Run: headless pygame with SDL's dummy video driver; simulated clock (each Clock.tick advances the game by its frame time, no real sleeping); random seed 0; keys injected as events and as key.get_pressed() state; no mouse input.
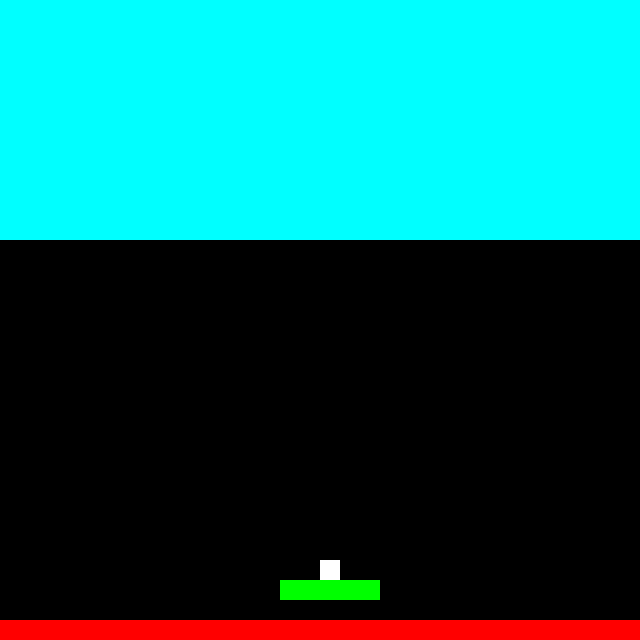
Frame 1 of 4 · flips 1–60 · no input
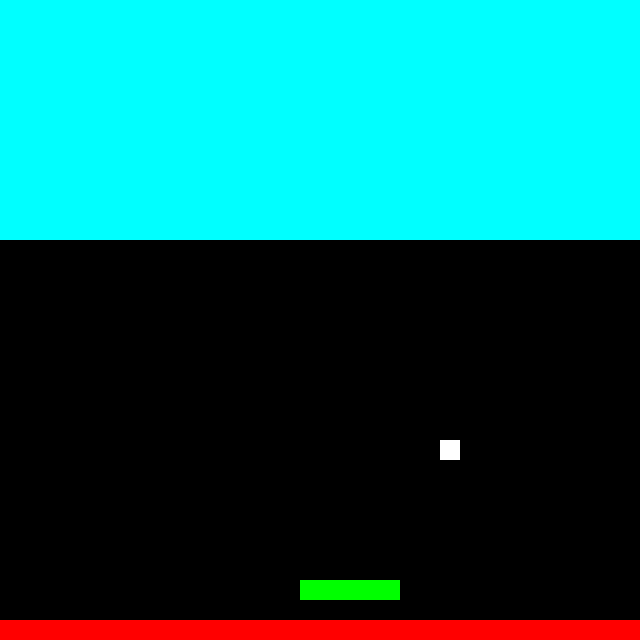
Frame 2 of 4 · flips 61–180 · tapped SPACE, RETURN · held RIGHT (→), D
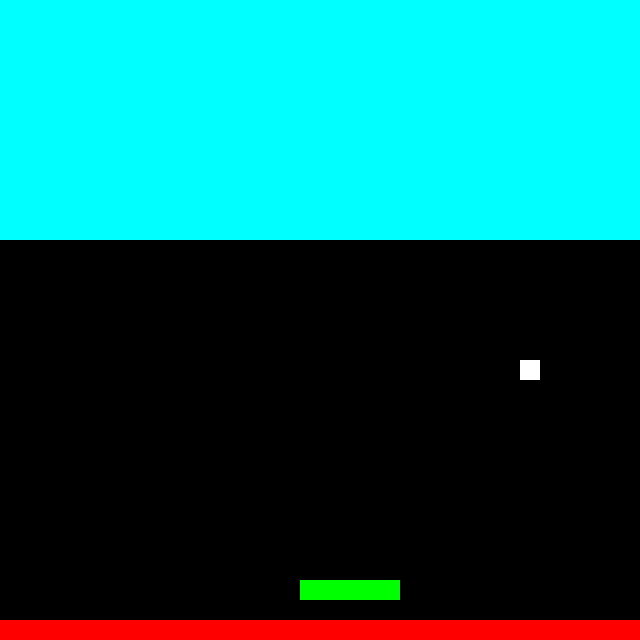
Frame 3 of 4 · flips 181–300 · held DOWN (↓), S
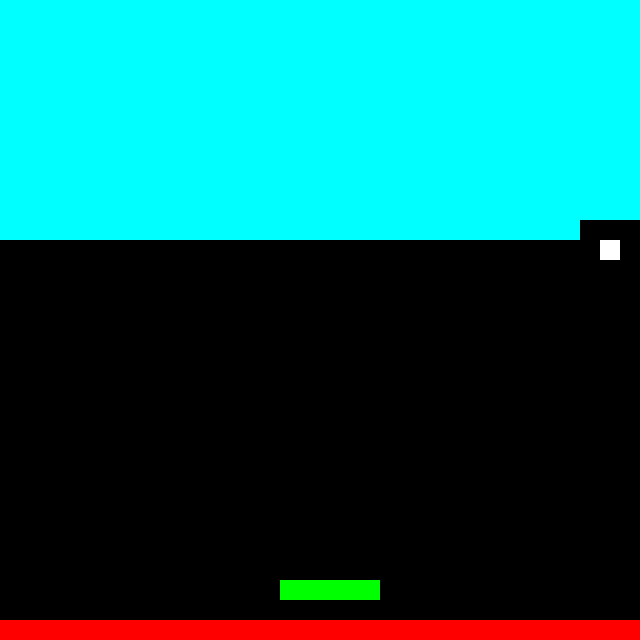
Frame 4 of 4 · flips 301–420 · held LEFT (←), A, UP (↑), W

The pygame program that drew these frames:

import pygame,random,time,sys
from pygame.locals import *

SIZE = (32,32)
START_BALL_COUNT = 1
BOARD_WIDTH = 5
BLOCK_SIZE = 20

AIR = 0
BALL = 1
BOARD = 2
BRICK = 3

AIR_COLOR = (0,0,0)
BALL_COLOR = (255,255,255)
BOARD_COLOR = (0,255,0)
BRICK_COLOR = (0,255,255)
DEAD_LINE_COLOR = (255,0,0)

class Space:
    def __init__(self):
        self.ball_list = []
        for i in range(START_BALL_COUNT):
            self.ball_list.append(Ball([SIZE[0] // 2,3]))
        self.board = Board([SIZE[0] // 2,2],BOARD_WIDTH)
        self.brick_list = []
        for y in range(20,SIZE[1]):
            for x in range(SIZE[0]):
                self.brick_list.append(Brick((x,y)))
        #print(len(self.brick_list))

    def update(self):
        for i in range(len(self.ball_list)):
            self.ball_list[i].move()

        to_del_count = 0
        for i in range(len(self.ball_list)):
            if self.ball_list[i].pos[1] <= 0:
                self.ball_list[i] = False
                to_del_count += 1
        for i in range(to_del_count):
            self.ball_list.remove(False)

        if len(self.ball_list) <= 0:
            return 0

        for i in range(len(self.ball_list)):
            self.ball_list[i].check_hit_the_wall()

        for i in range(len(self.ball_list)):
            b_pos = self.ball_list[i].pos
            if self.board.check_ball_on(b_pos):
                self.ball_list[i].vec[1] = 1

        for b in range(len(self.ball_list)):
            b_pos = self.ball_list[b].pos
            to_del_count = 0
            for i in range(len(self.brick_list)):
                brick_return = self.brick_list[i].rebound(b_pos)
                if brick_return != None:
                    if brick_return[0] != None:
                        self.ball_list[b].vec[brick_return[0]] = brick_return[0]
                    if brick_return[1] != None:
                        self.ball_list[b].vec[brick_return[1]] = brick_return[1]
                    self.brick_list[i] = False
                    to_del_count += 1
            for i in range(to_del_count):
                self.brick_list.remove(False)

        return 1

    def get_list(self):
        r_list = []
        for y in range(SIZE[1]):
            x_list = []
            for x in range(SIZE[0]):
                x_list.append(AIR)
            r_list.append(list(x_list))

        for i in range(len(self.ball_list)):
            b_pos = self.ball_list[i].pos
            r_list[b_pos[1]][b_pos[0]] = BALL

        for i in self.board.get_pixel_list():
            r_list[i[1]][i[0]] = BOARD

        for i in range(len(self.brick_list)):
            b_pos = self.brick_list[i].pos
            r_list[b_pos[1]][b_pos[0]] = BRICK
        return r_list

class Ball:
    def __init__(self,pos):
        if random.randint(0,1):
            vec_x = 1
        else:
            vec_x = -1
        self.vec = [vec_x,1]
        self.pos = pos

    def move(self):
        self.pos[0] += self.vec[0]
        self.pos[1] += self.vec[1]

    def check_hit_the_wall(self):
        if self.pos[0] <= 0:
            self.vec[0] = 1
        if self.pos[0] >= SIZE[0] - 1:
            self.vec[0] = -1
        if self.pos[1] <= 0:
            self.vec[1] = 1
        if self.pos[1] >= SIZE[1] - 1:
            self.vec[1] = -1

class Brick:
    def __init__(self,pos):
        self.pos = pos

    def rebound(self,ball_pos):
        if ball_pos[1] == self.pos[1] + 1 and ball_pos[0] == self.pos[0]:#up
            #print('up')
            return None,1
        elif ball_pos[1] == self.pos[1] - 1 and ball_pos[0] == self.pos[0]:#down
            #print('down')
            return None,-1
        elif ball_pos[0] == self.pos[0] + 1 and ball_pos[1] == self.pos[1]:#left
            #print('left')
            return 1,None
        elif ball_pos[0] == self.pos[0] - 1 and ball_pos[1] == self.pos[1]:#right
            #print('right')
            return -1,None

        elif ball_pos[1] == self.pos[1] + 1 and ball_pos[0] == self.pos[0] + 1:
            return 1,1
        elif ball_pos[1] == self.pos[1] - 1 and ball_pos[0] == self.pos[0] + 1:
            return 1,-1
        elif ball_pos[1] == self.pos[1] + 1 and ball_pos[0] == self.pos[0] - 1:
            return -1,1
        elif ball_pos[1] == self.pos[1] - 1 and ball_pos[0] == self.pos[0] - 1:
            return -1,-1
        return None

class Board:
    def __init__(self,pos,width):
        self.pos = pos
        self.width = width

    def move(self,vec_x):
        if (vec_x == -1 and self.pos[0] > (self.width - 1) // 2) or vec_x == 1 and self.pos[0] < SIZE[0] - 1 - ((self.width - 1) // 2):
            self.pos[0] += vec_x
            return True
        return  False

    def check_ball_on(self,ball_pos):
        if ball_pos[1] == self.pos[1] + 1:
            if ball_pos[0] >= self.pos[0] - (self.width - 1) // 2 - 1 and ball_pos[0] <= self.pos[0] + (self.width - 1) // 2 + 1:
                #('!!!')
                return True
        return False

    def get_pixel_list(self):
        r_list = []
        for i in range(self.pos[0] - (self.width - 1) // 2,self.pos[0] + (self.width - 1) // 2 + 1):
            r_list.append((int(i),int(self.pos[1])))
        return r_list

def draw_space(data_list):
    data_list.reverse()
    for y in range(SIZE[1]):
        for x in range(SIZE[0]):
            if data_list[y][x] == AIR:
                color = AIR_COLOR
            elif data_list[y][x] == BALL:
                color = BALL_COLOR
            elif data_list[y][x] == BOARD:
                color = BOARD_COLOR
            elif data_list[y][x] == BRICK:
                color = BRICK_COLOR

            if y >= SIZE[1] - 1:
                color = DEAD_LINE_COLOR

            pygame.draw.rect(pygame.display.get_surface(), color,(x * BLOCK_SIZE, y * BLOCK_SIZE, BLOCK_SIZE, BLOCK_SIZE), 0)

def main():
    pygame.init()
    screen = pygame.display.set_mode((SIZE[0] * BLOCK_SIZE,SIZE[1] * BLOCK_SIZE))
    pygame.key.set_repeat(50,50)

    space = Space()

    UPDATE = USEREVENT
    pygame.time.set_timer(UPDATE,100)

    while True:
        for event in pygame.event.get():
            if event.type == QUIT:
                pygame.quit()
                sys.exit()

            if event.type == KEYDOWN:
                if event.key == K_RIGHT:
                    space.board.move(1)
                if event.key == K_LEFT:
                    space.board.move(-1)

            if event.type == UPDATE or True:
                #space.board.move(space.ball_list[0].vec[0])
                if space.update() == 0:
                    pygame.quit()
                    sys.exit()

        draw_space(space.get_list())

        pygame.display.flip()

if __name__ == '__main__':
    main()
